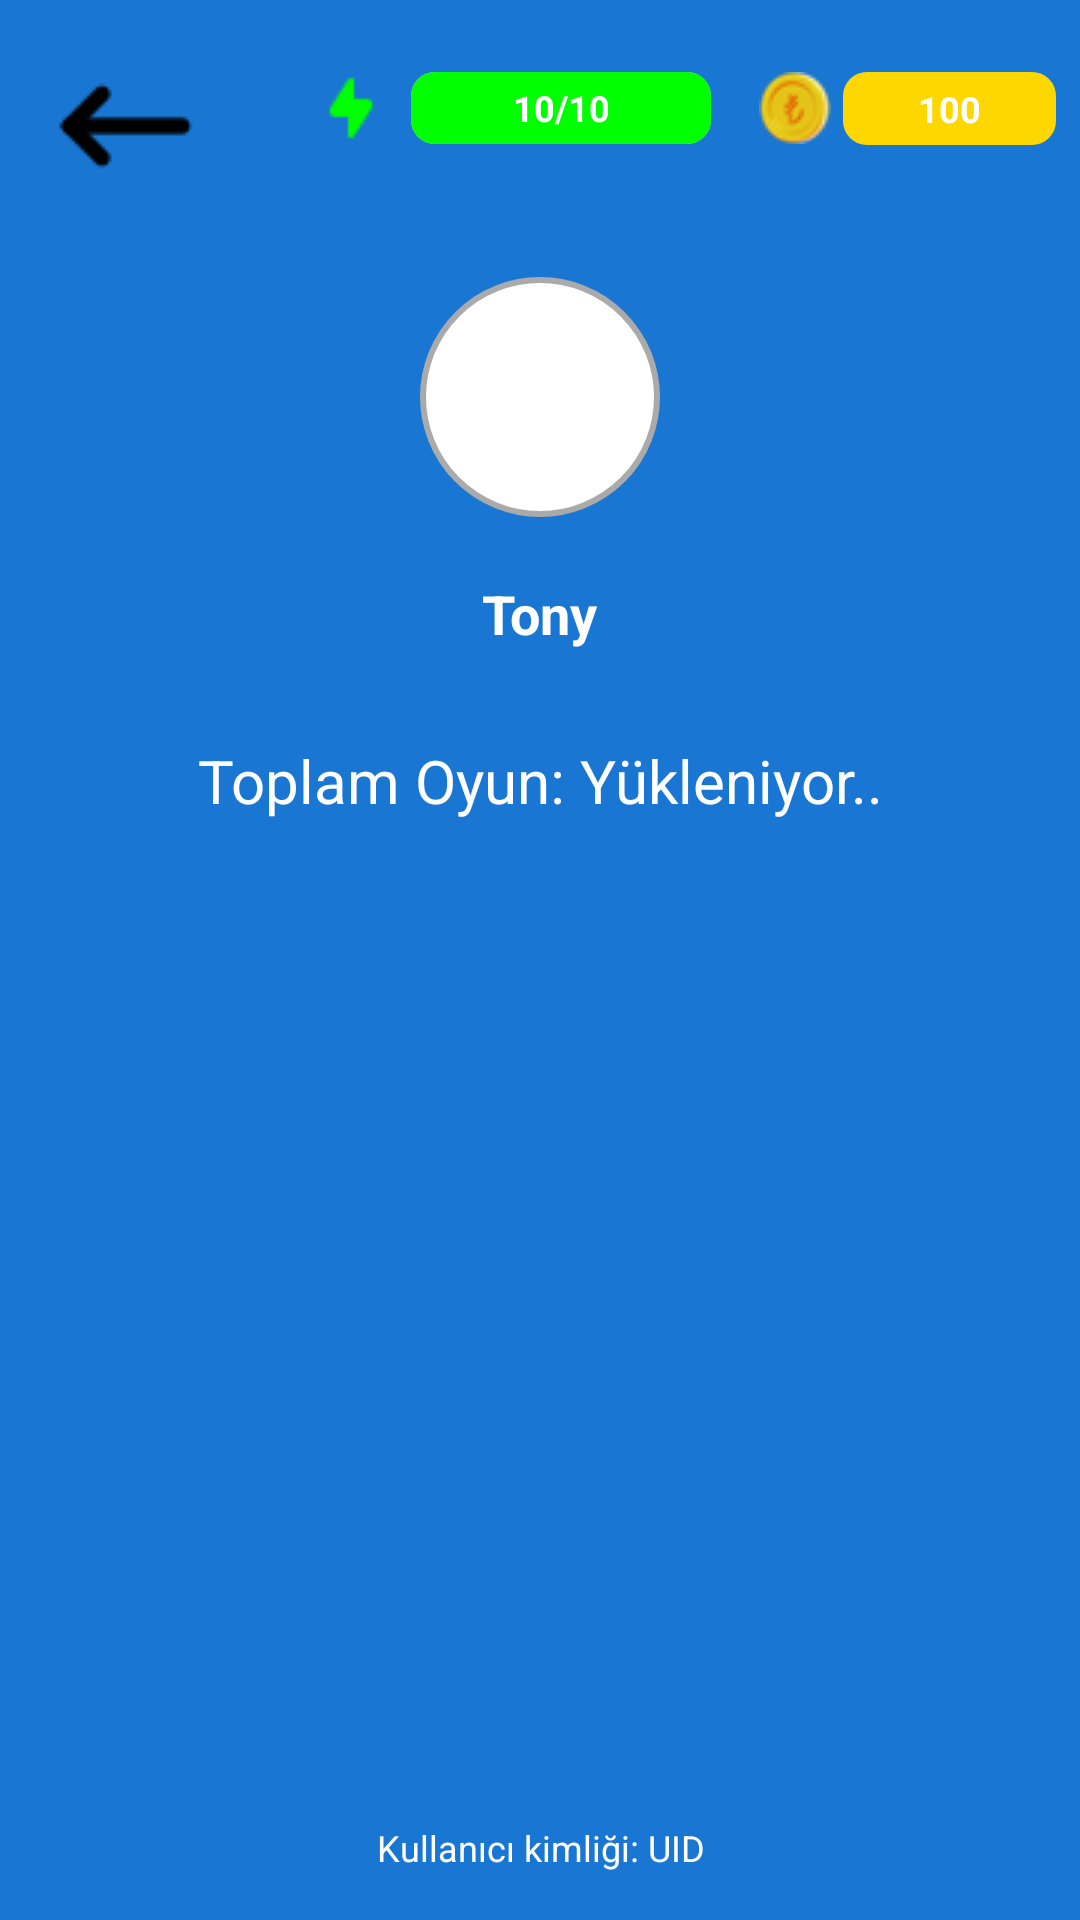

Produce the Android XML layout that renders to this screen, including the resource entries it uses.
<!-- AndroidManifest.xml: application theme Theme.ClashofWords -->
<!-- res/layout/fragment_profile.xml -->
<androidx.constraintlayout.widget.ConstraintLayout
    xmlns:android="http://schemas.android.com/apk/res/android"
    xmlns:app="http://schemas.android.com/apk/res-auto"
    xmlns:tools="http://schemas.android.com/tools"
    android:layout_width="match_parent"
    android:layout_height="match_parent"
    tools:context=".ui.profile.ProfileFragment">

    
    <include
        android:id="@+id/layout_resource_bar"
        layout="@layout/layout_resource_bar"
        app:layout_constraintTop_toTopOf="parent"
        app:layout_constraintEnd_toEndOf="parent"
        android:layout_width="wrap_content"
        android:layout_height="wrap_content"
        android:layout_gravity="end"
        android:layout_marginTop="16dp"/>

    
    <ImageView
        android:id="@+id/imageViewBack"
        android:layout_width="64dp"
        android:layout_height="64dp"
        android:layout_marginTop="10dp"
        android:layout_marginStart="10dp"
        android:src="@drawable/returnicon64"
        android:contentDescription="Geri"
        app:layout_constraintTop_toTopOf="parent"
        app:layout_constraintStart_toStartOf="parent" />

    
    <ImageView
        android:id="@+id/imageViewProfilePicture"
        android:layout_width="80dp"
        android:layout_height="80dp"
        android:layout_marginTop="16dp"
        android:src="@drawable/defaultppicon64"
        android:scaleType="centerCrop"
        android:background="@drawable/circle_background"
        app:layout_constraintTop_toBottomOf="@id/layout_resource_bar"
        app:layout_constraintStart_toStartOf="parent"
        app:layout_constraintEnd_toEndOf="parent" />

    
    <TextView
        android:id="@+id/textViewUsername"
        android:layout_width="wrap_content"
        android:layout_height="wrap_content"
        android:layout_marginTop="20dp"
        android:text="Tony"
        android:textSize="18sp"
        android:textColor="@color/white"
        android:textStyle="bold"
        app:layout_constraintTop_toBottomOf="@id/imageViewProfilePicture"
        app:layout_constraintStart_toStartOf="parent"
        app:layout_constraintEnd_toEndOf="parent" />

    
    <TextView
        android:id="@+id/textViewTotalGames"
        android:layout_width="wrap_content"
        android:layout_height="wrap_content"
        android:layout_marginTop="30dp"
        android:text="Toplam Oyun: Yükleniyor.."
        android:textSize="20sp"
        android:textColor="@color/white"
        android:textStyle="normal"
        app:layout_constraintTop_toBottomOf="@id/textViewUsername"
        app:layout_constraintStart_toStartOf="parent"
        app:layout_constraintEnd_toEndOf="parent" />

    
    <TextView
        android:id="@+id/textViewUID"
        android:layout_width="wrap_content"
        android:layout_height="wrap_content"
        android:layout_marginBottom="16dp"
        android:text="Kullanıcı kimliği: UID"
        android:textSize="12sp"
        android:textColor="@color/white"
        android:gravity="center"
        app:layout_constraintBottom_toBottomOf="parent"
        app:layout_constraintStart_toStartOf="parent"
        app:layout_constraintEnd_toEndOf="parent" />

</androidx.constraintlayout.widget.ConstraintLayout>
<!-- res/layout/layout_resource_bar.xml (included above) -->
<LinearLayout
    xmlns:android="http://schemas.android.com/apk/res/android"
    xmlns:app="http://schemas.android.com/apk/res-auto"
    android:id="@+id/layout_resource_bar"
    android:layout_width="wrap_content"
    android:layout_height="wrap_content"
    android:orientation="horizontal"
    android:gravity="end"
    android:layout_gravity="end"
    android:padding="8dp"
    android:layout_marginTop="16dp">

    
    <LinearLayout
        android:layout_width="wrap_content"
        android:layout_height="wrap_content"
        android:orientation="horizontal"
        android:gravity="center_horizontal"
        android:layout_marginEnd="16dp">

        
        <ImageView
            android:id="@+id/energy_icon"
            android:layout_width="24dp"
            android:layout_height="24dp"
            android:src="@drawable/energyicongreen" />

        
        <LinearLayout
            android:layout_width="wrap_content"
            android:layout_height="wrap_content"
            android:orientation="vertical"
            android:gravity="center_horizontal"
            android:layout_marginStart="8dp">

            
            <FrameLayout
                android:layout_width="100dp"
                android:layout_height="24dp">

                
                <ProgressBar
                    android:id="@+id/energy_progress_bar"
                    style="@android:style/Widget.ProgressBar.Horizontal"
                    android:layout_width="match_parent"
                    android:layout_height="match_parent"
                    android:max="10"
                    android:progress="10"
                    android:progressDrawable="@drawable/custom_progress_bar" />

                
                <TextView
                    android:id="@+id/energy_text"
                    android:layout_width="match_parent"
                    android:layout_height="match_parent"
                    android:gravity="center"
                    android:text="10/10"
                    android:textColor="@android:color/white"
                    android:textSize="12sp"
                    android:textStyle="bold" />
            </FrameLayout>

            
            <TextView
                android:id="@+id/next_energy_text"
                android:layout_width="wrap_content"
                android:layout_height="wrap_content"
                android:layout_marginTop="4dp"
                android:text="00:00"
                android:textColor="@android:color/white"
                android:textSize="12sp"
                android:gravity="center"
                android:visibility="invisible"/>
        </LinearLayout>
    </LinearLayout>

    
    <LinearLayout
        android:layout_width="wrap_content"
        android:layout_height="wrap_content"
        android:orientation="horizontal"
        android:gravity="center_vertical">

        
        <ImageView
            android:id="@+id/gold_icon"
            android:layout_width="24dp"
            android:layout_height="24dp"
            android:src="@drawable/tlicon" />

        
        <TextView
            android:id="@+id/gold_text"
            android:layout_width="wrap_content"
            android:layout_height="wrap_content"
            android:layout_marginStart="4dp"
            android:background="@drawable/gold_background"
            android:paddingHorizontal="25dp"
            android:paddingVertical="4dp"
            android:text="100"
            android:textColor="@android:color/white"
            android:textSize="12sp"
            android:textStyle="bold" />
    </LinearLayout>
</LinearLayout>
<!-- resources referenced by this layout -->
<resources>
  <color name="white">#FFFFFFFF</color>
  <!-- drawable circle_background (drawable) -->
  <?xml version="1.0" encoding="utf-8"?>
  <shape
      xmlns:android="http://schemas.android.com/apk/res/android"
      android:shape="oval">
      <solid
          android:color="@android:color/white" />
      <stroke android:width="2dp"
          android:color="@android:color/darker_gray" />
  </shape>
  <!-- drawable custom_progress_bar (drawable) -->
  <?xml version="1.0" encoding="utf-8"?>
  <layer-list
      xmlns:android="http://schemas.android.com/apk/res/android">
  
      
      <item android:id="@android:id/background">
          <shape android:shape="rectangle">
              <solid android:color="#D3D3D3" />
              <corners android:radius="8dp" />
          </shape>
      </item>
  
      
      <item android:id="@android:id/progress">
          <clip>
              <shape android:shape="rectangle">
                  <solid android:color="#00FF00" />
                  <corners android:radius="8dp" />
              </shape>
          </clip>
      </item>
  </layer-list>
  <!-- drawable energyicongreen: png bitmap (drawable, 289 bytes) -->
  <!-- drawable gold_background (drawable) -->
  <?xml version="1.0" encoding="utf-8"?>
  <shape
      xmlns:android="http://schemas.android.com/apk/res/android">
      <solid android:color="#FFD700" /> 
      <corners android:radius="8dp" />  
      <stroke
          android:color="#B8860B" /> 
  </shape>
  <!-- drawable returnicon64: png bitmap (drawable, 313 bytes) -->
  <!-- drawable tlicon: png bitmap (drawable, 1642 bytes) -->
  <style name="Theme.ClashofWords" parent="Base.Theme.ClashofWords" />
  <style name="Base.Theme.ClashofWords" parent="Theme.Material3.DayNight.NoActionBar">
  
          
          <item name="android:windowBackground">@color/colorBackground</item>
          <item name="colorSurface">@color/colorSurface</item>
  
          
          <item name="colorPrimary">@color/colorPrimary</item>
          <item name="colorSecondary">@color/colorSecondary</item>
  
          
          <item name="android:statusBarColor">@color/colorStatusBar</item>
          <item name="android:windowLightStatusBar">true</item>
  
      </style>
  <color name="colorBackground">#1976D2</color>
  <color name="colorSurface">#FFFFFF</color>
  <color name="colorPrimary">#2196F3</color>
  <color name="colorSecondary">#FF9800</color>
  <color name="colorStatusBar">#1976D2</color>
</resources>
